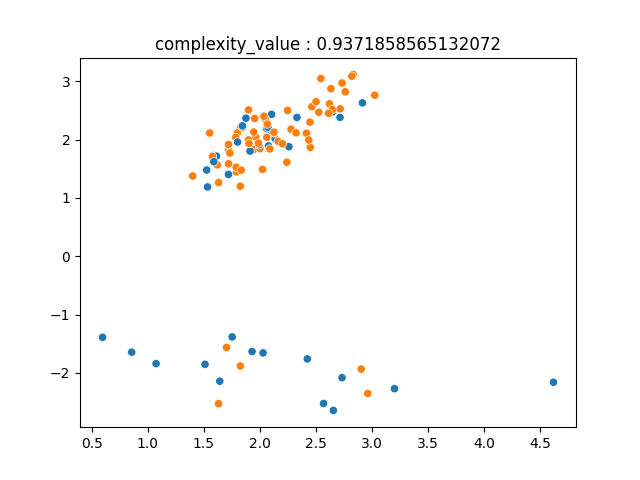

Source data for this figure (header and first rows):
4.620894550890983332e+00, -2.162137178878836163e+00, 0.000000000000000000e+00
2.082957769973072804e+00, 2.146429546671479116e+00, 0.000000000000000000e+00
1.526321173579356927e+00, 1.478805261114216840e+00, 0.000000000000000000e+00
1.827861919375425526e+00, 2.197286378432363740e+00, 1.000000000000000000e+00
2.202959440069429231e+00, 1.933936590889232088e+00, 1.000000000000000000e+00
2.332056813577549903e+00, 2.381780195077993767e+00, 0.000000000000000000e+00
1.799805586234148214e+00, 2.115149848447555936e+00, 1.000000000000000000e+00
1.944917562876663508e+00, 1.830469837727555671e+00, 1.000000000000000000e+00
2.464856183185439420e+00, 2.565630481365850368e+00, 1.000000000000000000e+00
2.060777140694328935e+00, 2.194763911523024191e+00, 0.000000000000000000e+00
2.622124736625684349e+00, 2.615288486761100373e+00, 1.000000000000000000e+00
1.585356064835317103e+00, 1.727176235449698893e+00, 0.000000000000000000e+00
1.791430009869914297e+00, 1.446913330347705084e+00, 1.000000000000000000e+00
1.074516197550620111e+00, -1.843814532546647955e+00, 0.000000000000000000e+00
2.279629705106567261e+00, 2.179700950729445363e+00, 1.000000000000000000e+00
1.721003752273015275e+00, 1.403610353151411694e+00, 0.000000000000000000e+00
1.703709432255626766e+00, -1.565804047730749549e+00, 1.000000000000000000e+00
1.401995770938517794e+00, 1.376959238638478356e+00, 1.000000000000000000e+00
1.964878562698030295e+00, 2.045493987018414117e+00, 1.000000000000000000e+00
8.573746105230968251e-01, -1.645873650774622110e+00, 0.000000000000000000e+00
3.026082390903827246e+00, 2.763642847055971963e+00, 1.000000000000000000e+00
1.913349810262157558e+00, 1.805130218833294720e+00, 0.000000000000000000e+00
1.620972711839304692e+00, 1.567977041390191228e+00, 1.000000000000000000e+00
2.648229777972643362e+00, 2.474638481694635850e+00, 0.000000000000000000e+00
2.063042243131123055e+00, 2.040708476122139015e+00, 1.000000000000000000e+00
1.721616618456082382e+00, 1.586242684074711251e+00, 1.000000000000000000e+00
1.553789958477624911e+00, 2.115214639801800800e+00, 1.000000000000000000e+00
2.072355803990518996e+00, 2.212869892822435069e+00, 0.000000000000000000e+00
5.971911632391211366e-01, -1.390904634003198082e+00, 0.000000000000000000e+00
2.545898949274251422e+00, 3.049499335734587202e+00, 1.000000000000000000e+00
1.954684029591613692e+00, 2.363598528918680941e+00, 1.000000000000000000e+00
2.105703579298572770e+00, 2.434111808653322662e+00, 0.000000000000000000e+00
2.916429558271637301e+00, 2.631527774493844785e+00, 0.000000000000000000e+00
1.846802172057032898e+00, 2.211930072088203136e+00, 1.000000000000000000e+00
1.899886985892336622e+00, 2.510534372444404916e+00, 1.000000000000000000e+00
2.137617484013407232e+00, 2.015508674176925030e+00, 0.000000000000000000e+00
1.633161485645359123e+00, 1.262814377201729510e+00, 1.000000000000000000e+00
2.502424078100302651e+00, 2.652592829193070045e+00, 1.000000000000000000e+00
1.614121776186999924e+00, 1.717892017682234096e+00, 0.000000000000000000e+00
2.260302905731443879e+00, 1.878963411996922961e+00, 0.000000000000000000e+00
1.754067479753411263e+00, -1.384698861098662137e+00, 0.000000000000000000e+00
2.130542580502720718e+00, 2.116592523312671226e+00, 1.000000000000000000e+00
2.569506165874098524e+00, -2.525968118938818119e+00, 0.000000000000000000e+00
1.511481371616174796e+00, -1.853605404158226611e+00, 0.000000000000000000e+00
1.826431675946082134e+00, 1.201376324546427510e+00, 1.000000000000000000e+00
1.931436990973313561e+00, -1.634451538352161171e+00, 0.000000000000000000e+00
1.724322485833437835e+00, 1.821968107676255055e+00, 1.000000000000000000e+00
2.163765925048826144e+00, 1.972017394185509254e+00, 1.000000000000000000e+00
2.634911425914762795e+00, 2.874416052810742528e+00, 1.000000000000000000e+00
1.785610569607041676e+00, 2.039635733988845789e+00, 1.000000000000000000e+00
1.720768714458806636e+00, 1.916589740945760401e+00, 1.000000000000000000e+00
2.656836582953332471e+00, -2.645124468783666583e+00, 0.000000000000000000e+00
2.242045613708926410e+00, 1.613836343573473497e+00, 1.000000000000000000e+00
1.899262223555991280e+00, 1.996246297727282348e+00, 1.000000000000000000e+00
1.789766478855478571e+00, 1.526995923591685900e+00, 1.000000000000000000e+00
1.578634275329232839e+00, 1.712587603845501238e+00, 1.000000000000000000e+00
2.323964367172726586e+00, 2.118033002846037682e+00, 1.000000000000000000e+00
1.876614234183559660e+00, 2.368673636618010114e+00, 0.000000000000000000e+00
2.001628627193313914e+00, 1.846332321125098819e+00, 1.000000000000000000e+00
1.844853908151709021e+00, 2.236393334599253269e+00, 0.000000000000000000e+00
1.994249852317472982e+00, 1.913052022268631580e+00, 0.000000000000000000e+00
... 39 more rows
